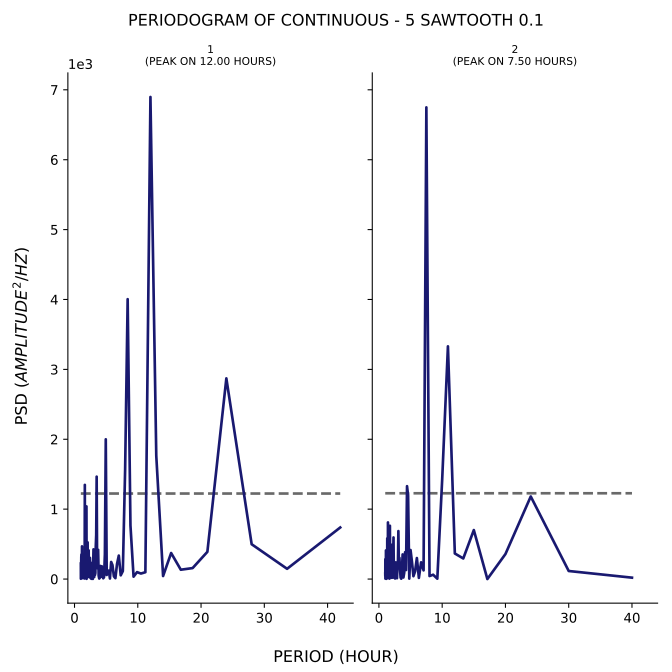

Data behind this chart, as committed beside it:
test, period, psd
1, 42.0, 737.8
1, 33.6, 146.6
1, 28.0, 498.1
1, 24.0, 2871
1, 21.0, 389.3
1, 18.67, 156.9
1, 16.8, 133.6
1, 15.27, 372.5
1, 14.0, 43.36
1, 12.92, 1763
1, 12.0, 6897
1, 11.2, 97.83
1, 10.5, 78.75
1, 9.882, 99.09
1, 9.333, 34.33
1, 8.842, 766.1
1, 8.4, 4004
1, 8.0, 1564
1, 7.636, 113.6
1, 7.304, 53.48
1, 7.0, 335.5
1, 6.72, 216.7
1, 6.462, 12.86
1, 6.222, 38.81
1, 6.0, 199.5
1, 5.793, 244.6
1, 5.6, 7.821
1, 5.419, 121
1, 5.25, 108.3
1, 5.091, 58.25
1, 4.941, 1999
1, 4.8, 354.2
1, 4.667, 26.27
1, 4.541, 10.98
1, 4.421, 101.2
1, 4.308, 182.7
1, 4.2, 32.14
1, 4.098, 187.7
1, 4.0, 18.02
1, 3.907, 7.607
1, 3.818, 47.86
1, 3.733, 418.1
1, 3.652, 153.2
1, 3.574, 158.1
1, 3.5, 1465
1, 3.429, 630.4
1, 3.36, 467.3
1, 3.294, 86.01
1, 3.231, 58.11
1, 3.17, 151.4
1, 3.111, 28.68
1, 3.055, 221.1
1, 3.0, 424.7
1, 2.947, 175.5
1, 2.897, 2.345
1, 2.847, 235.7
1, 2.8, 117.2
1, 2.754, 224.1
1, 2.71, 6.377
1, 2.667, 3.466
... 223 more rows
